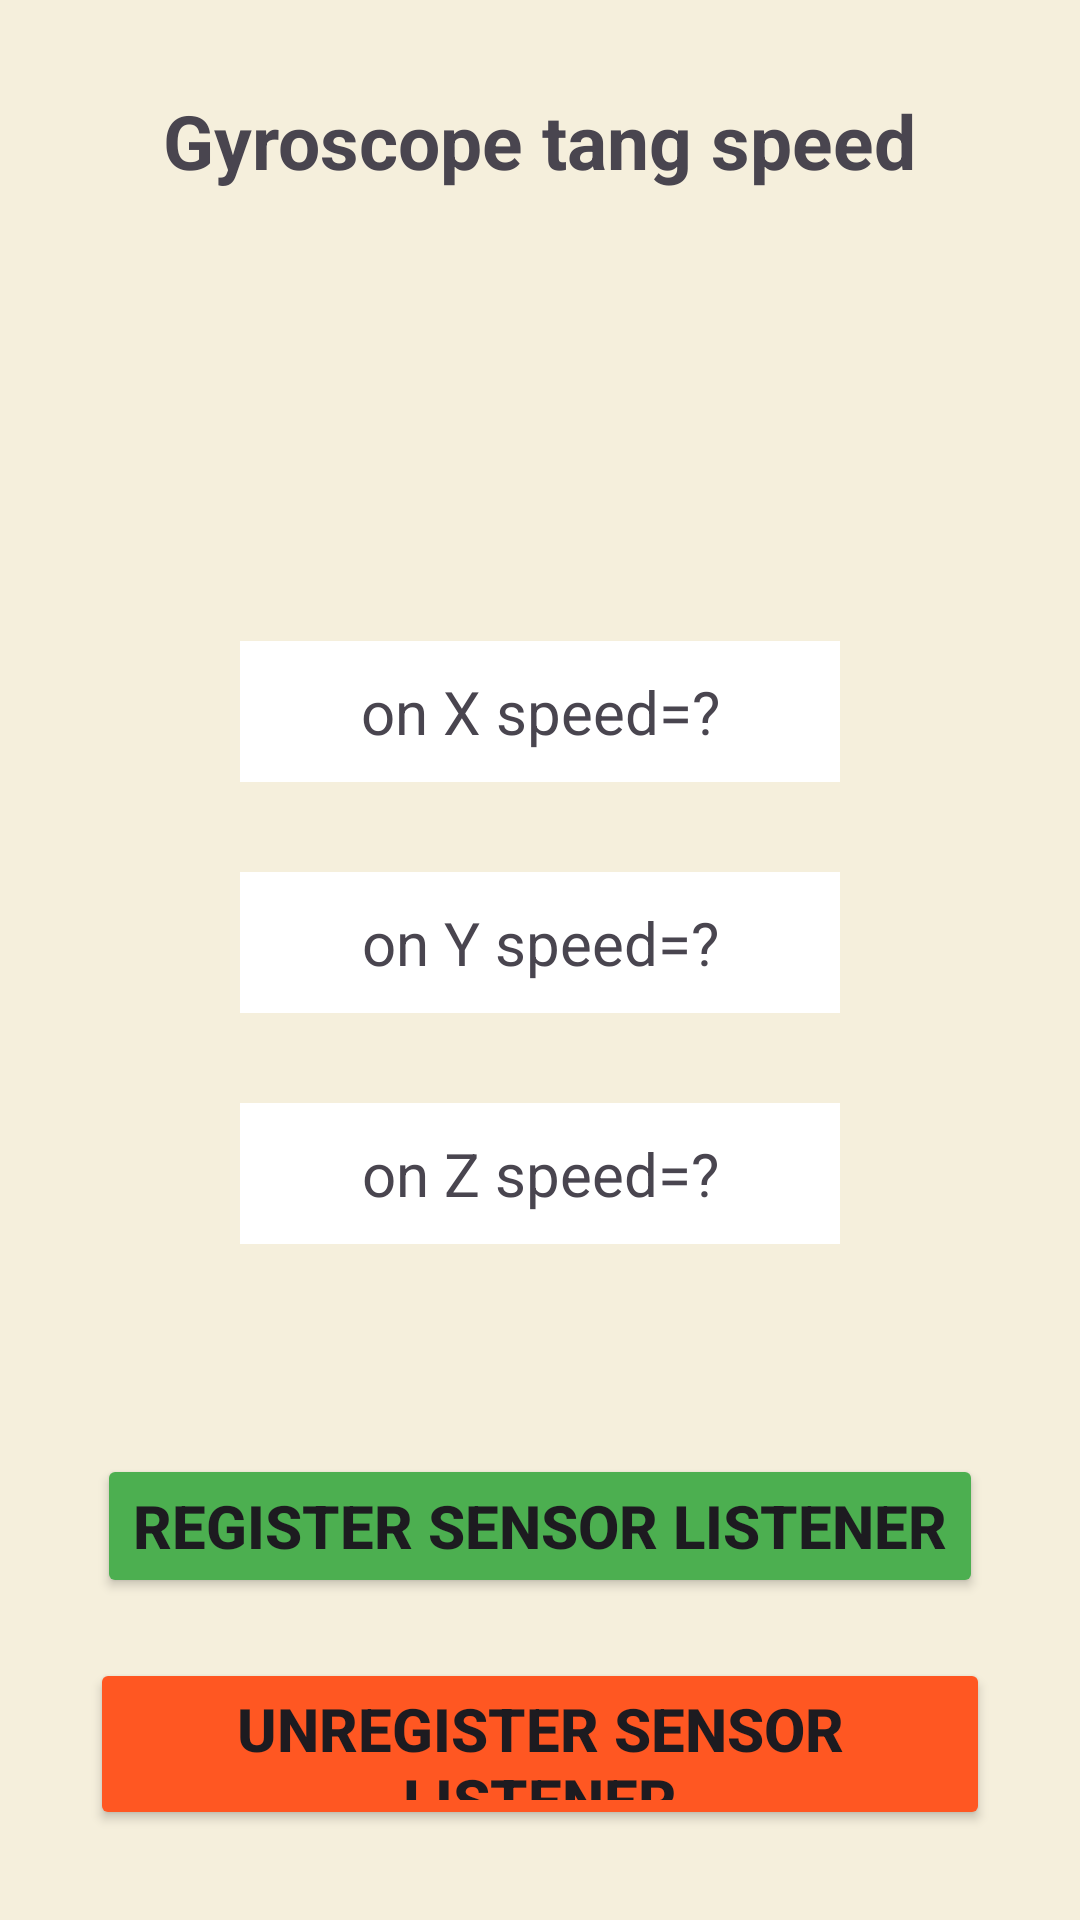

Here is an Android app screen rendered from its layout file. Give the layout XML and the strings, colors and styles it references.
<!-- AndroidManifest.xml: application theme Theme.SensorsCollection -->
<!-- res/layout/activity_gyroscope_sensor.xml -->
<?xml version="1.0" encoding="utf-8"?>
<LinearLayout xmlns:android="http://schemas.android.com/apk/res/android"
    xmlns:app="http://schemas.android.com/apk/res-auto"
    xmlns:tools="http://schemas.android.com/tools"
    android:layout_width="match_parent"
    android:layout_height="match_parent"
    android:background="#F5EFDC"
    android:orientation="vertical"
    android:gravity="center_horizontal"
    android:padding="30dp"
    tools:context=".GyroscopeSensor">

    <TextView
        android:layout_width="wrap_content"
        android:layout_height="wrap_content"
        android:textStyle="bold"
        android:text="Gyroscope tang speed"
        android:layout_marginBottom="150dp"
        android:textSize="25dp"/>

    <TextView
        android:id="@+id/tvGX"
        android:layout_width="200dp"
        android:layout_height="wrap_content"
        android:padding="10dp"
        android:textSize="20dp"
        android:background="#FFFFFF"
        android:gravity="center"
        android:layout_marginBottom="30dp"
        android:text="on X speed=?"/>

    <TextView
        android:id="@+id/tvGY"
        android:layout_width="200dp"
        android:layout_height="wrap_content"
        android:padding="10dp"
        android:textSize="20dp"
        android:background="#FFFFFF"
        android:gravity="center"
        android:text="on Y speed=?"
        android:layout_marginBottom="30dp" />

    <TextView
        android:id="@+id/tvGZ"
        android:layout_width="200dp"
        android:layout_height="wrap_content"
        android:padding="10dp"
        android:textSize="20dp"
        android:background="#FFFFFF"
        android:gravity="center"
        android:text="on Z speed=?"
        android:layout_marginBottom="30dp" />

    <Button
        android:id="@+id/bRegL"
        android:layout_width="wrap_content"
        android:layout_height="wrap_content"
        android:backgroundTint="#4CAF50"
        android:textSize="20dp"
        android:textStyle="bold"
        android:layout_marginBottom="20dp"
        android:layout_marginTop="40dp"
        android:text="Register sensor listener" />

    <Button
        android:id="@+id/bUnRegL"
        android:layout_width="wrap_content"
        android:layout_height="wrap_content"
        android:backgroundTint="#FF5722"
        android:textSize="20dp"
        android:textStyle="bold"
        android:text="Unregister sensor listener" />

</LinearLayout>
<!-- resources referenced by this layout -->
<resources>
  <style name="Theme.SensorsCollection" parent="Base.Theme.SensorsCollection" />
  <style name="Base.Theme.SensorsCollection" parent="Theme.Material3.DayNight.NoActionBar">
          
          
      </style>
</resources>
